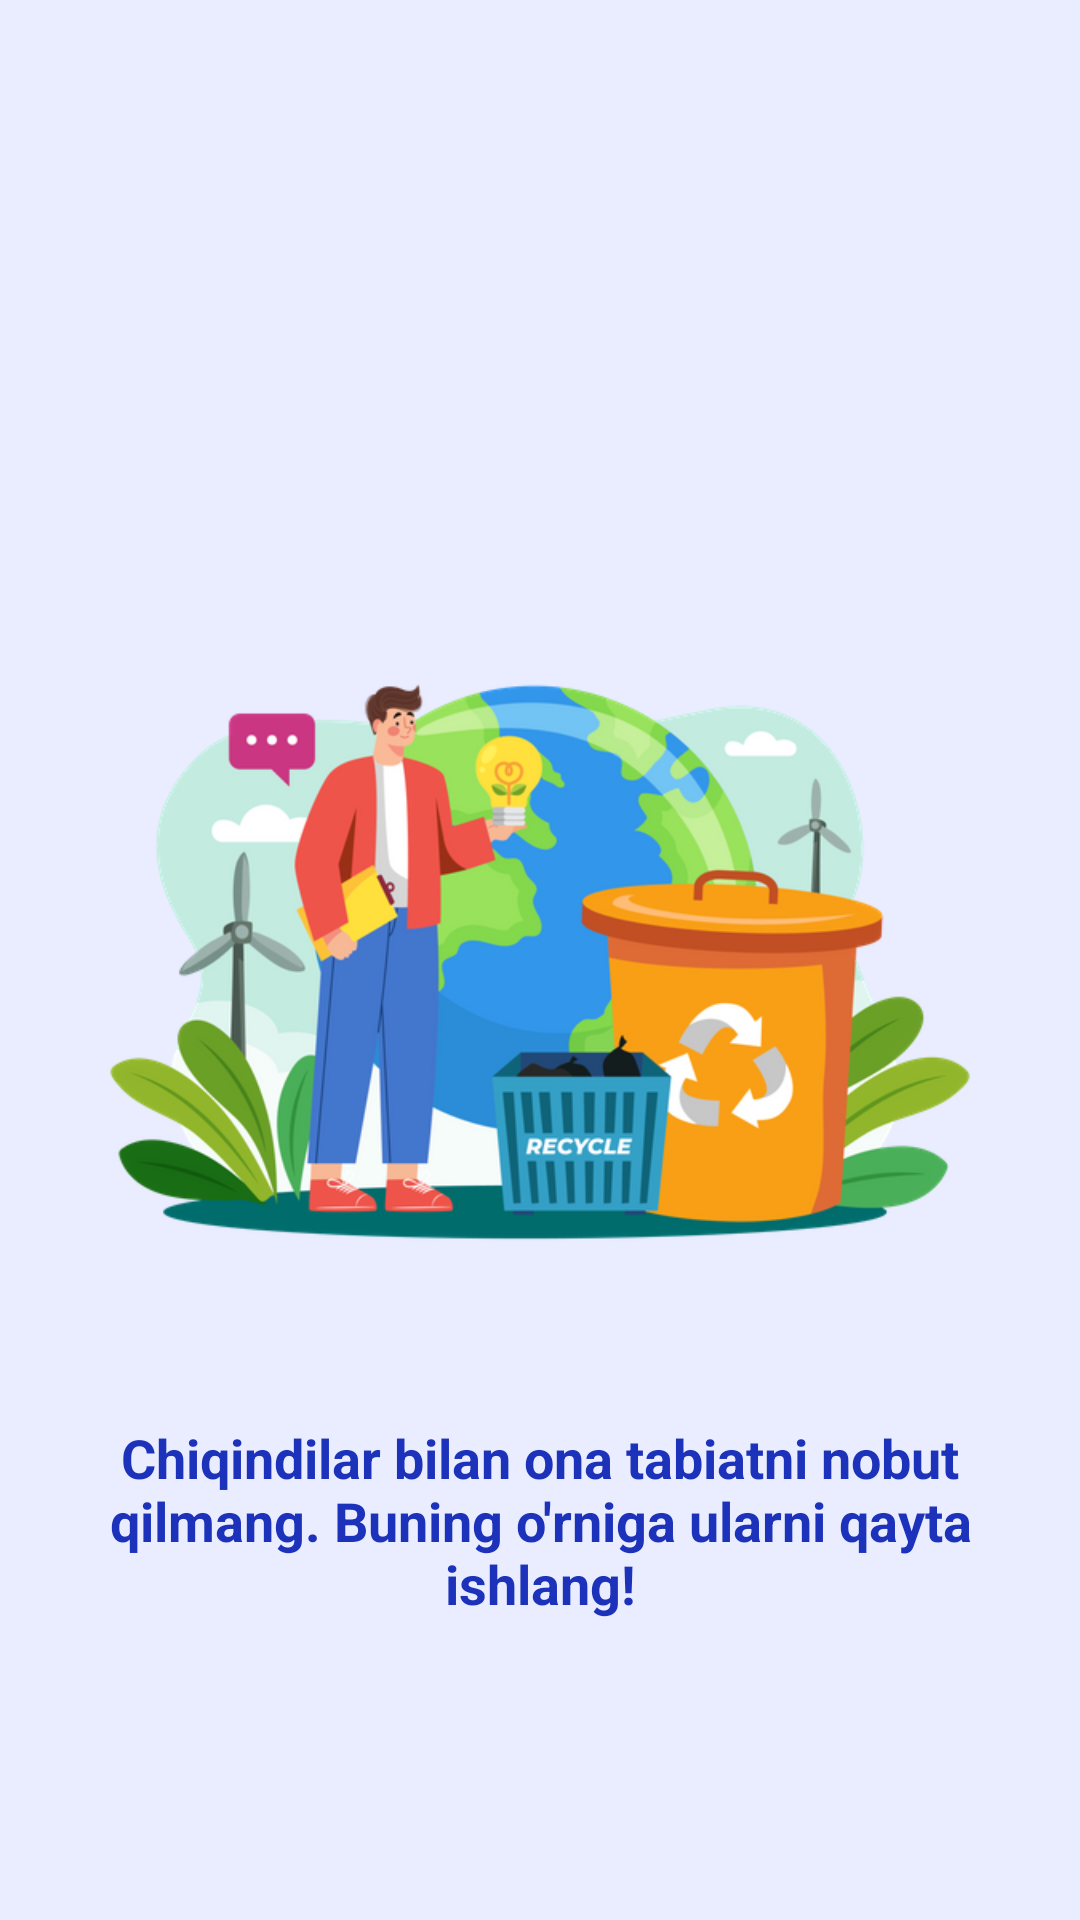

Here is an Android app screen rendered from its layout file. Give the layout XML and the strings, colors and styles it references.
<!-- AndroidManifest.xml: application theme Theme.Baraka -->
<!-- res/layout/fragment_first_splash.xml -->
<?xml version="1.0" encoding="utf-8"?>
<RelativeLayout xmlns:android="http://schemas.android.com/apk/res/android"
    android:layout_width="match_parent"
    android:layout_height="match_parent"
    android:background="@color/screen_color">

    <ImageView
        android:layout_width="match_parent"
        android:layout_height="match_parent"
        android:src="@drawable/img_first_plash_screen"/>

    <TextView
        android:id="@+id/txt_first_splash_screen"
        android:layout_width="wrap_content"
        android:layout_height="wrap_content"
        android:text="@string/txt_first_splash_screen"
        android:textSize="18sp"
        android:textStyle="bold"
        android:layout_marginHorizontal="24dp"
        android:gravity="center"
        android:layout_alignParentBottom="true"
        android:layout_marginBottom="100dp"
        android:textColor="@color/primary_color"/>
</RelativeLayout>
<!-- resources referenced by this layout -->
<resources>
  <color name="primary_color">#1D32BA</color>
  <color name="screen_color">#EAEDFF</color>
  <!-- drawable img_first_plash_screen: png bitmap (drawable, 138315 bytes) -->
  <string name="txt_first_splash_screen">Chiqindilar bilan ona tabiatni nobut qilmang. Buning o\'rniga ularni qayta ishlang!</string>
  <style name="Theme.Baraka" parent="Base.Theme.Baraka" />
  <style name="Base.Theme.Baraka" parent="Theme.Material3.DayNight.NoActionBar">
          <item name="colorPrimary">@color/primary_color</item>
          <item name="colorPrimaryVariant">@color/primary_dark</item>
          <item name="colorOnPrimary">#FFFFFF</item>
          <item name="colorAccent">@color/accent_color</item>
      </style>
  <color name="primary_dark">#151BD5</color>
  <color name="accent_color">#4747CE</color>
</resources>
